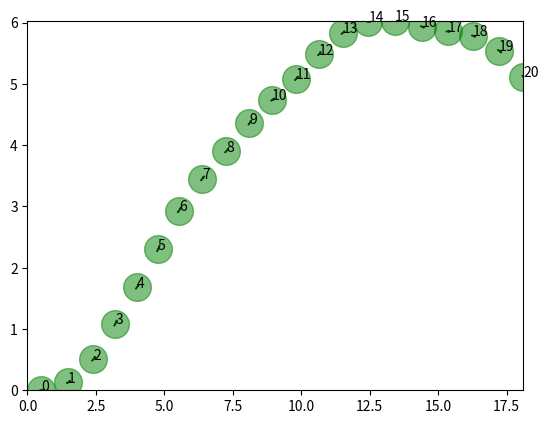
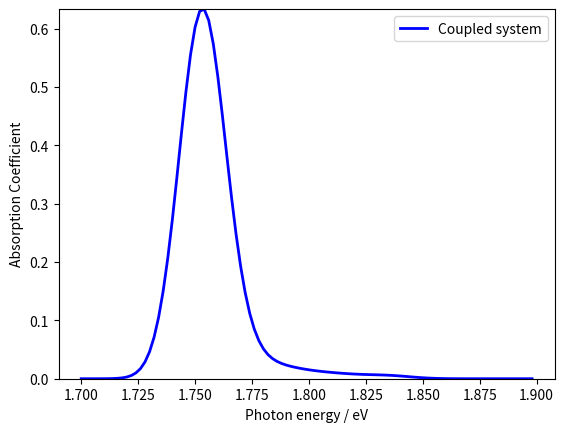
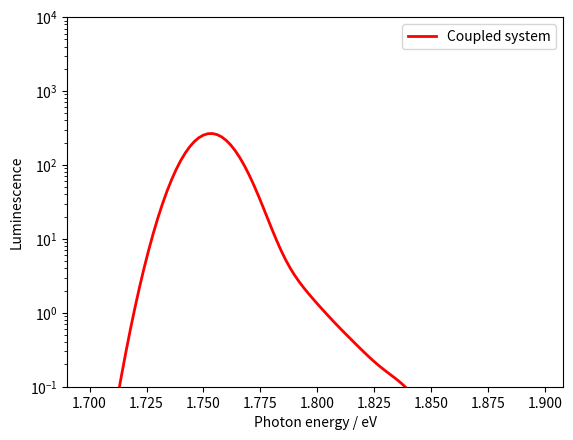

The matplotlib source for these figures, in order:
#!/usr/bin/env python

import numpy as np                              # include the built-in numerical methods library for Python
import matplotlib.pyplot as pl                  # include the built-in plotting library
import random as ran # import built-in random number library
from scipy.spatial.transform import Rotation as Rot

class Dipole:
    '''Theta and phi are spherical coordinates'''
    def __init__(self, x=0, y=0, z=0, E=0, theta=0, phi=0, dstrength=1):
        self.x=x
        self.y=y
        self.z=z
        self.E=E0
        self.theta=theta
        self.phi=phi
        self.dstrength=dstrength
        self.dir=np.array([np.sin(theta)*np.cos(phi), np.sin(theta)*np.sin(phi), np.cos(theta)])*dstrength
#    @classmethod
    def setE(cls, Eval):
        cls.E=Eval
#        print('in setE!', Eval)


def Sep(D1,D2):
    return np.sqrt((D1.x-D2.x)**2+(D1.y-D2.y)**2+(D1.z-D2.z)**2)

def SepVec(D1,D2):
    SepV=np.array([D1.x-D2.x, D1.y-D2.y, D1.z-D2.z])*(1/Sep(D1,D2))
    return SepV

'''Can be optimised''' 
'''No superexchange component'''
def Ham(DList):
    N=len(DList)
    H=np.zeros((N,N))
    for i in range (0,N):
        H[i,i]=DList[i].E
    for i in range (0,N):
        for j in range (0,i):
            R=Sep(DList[i],DList[j])
            RVec=SepVec(DList[i],DList[j])
            H[i,j]=np.dot(DList[i].dir,DList[j].dir)/(R**3)-(3*np.dot(DList[i].dir,RVec)*np.dot(DList[j].dir,RVec))/(R**3)
            H[j,i]=H[i,j]
    return H

'''Re-write'''
'''That's just a unit matrix'''
def Ham0(DList):
    N=len(DList)
    H=np.zeros((N,N))
    for i in range (0,N):
        H[i,i]=DList[i].E
    for i in range (0,N):
        for j in range (0,i):
            H[i,j]=0
            H[j,i]=0
    return H

def Gauss(x, x0,sig):
    return 1/(sig*np.sqrt(2*np.pi))*np.exp(-((x-x0)**2/(2*sig*sig)))

def Plot_Dipoles(DList):
#	"Function to plot the dipoles"
    xmin=0.
    xmax=0.
    ymin=0.
    ymax=0.
    N=len(DList)
    for i in range(0,N):
        dx=(DList[i].dstrength)*np.sin(DList[i].theta)*np.cos(DList[i].phi)
        dy=(DList[i].dstrength)*np.sin(DList[i].theta)*np.sin(DList[i].phi)
#        print('dx dy',dx,dy,DList[i].dstrength)
        if DList[i].E<0.95*E0:
            col='r'
        else:
            col='g'
        pl.plot(DList[i].x,DList[i].y,color=col,marker="o", alpha=0.5, markersize=20,ls='None')
        pl.arrow(DList[i].x-dx/2,DList[i].y-dy/2,dx,dy,width=.01)
        pl.text(DList[i].x,DList[i].y, '%d' % i)
#        print('arrow',i,'start finish',DList[i].x-dx/2,DList[i].y-dy/2,DList[i].x+dx/2,DList[i].y+dy/2)
        '''Do not need the 2 lines below?'''
        dx=DList[i].dstrength*np.sin(DList[i].theta)*np.cos(DList[i].phi)
        dy=DList[i].dstrength*np.sin(DList[i].theta)*np.cos(DList[i].phi)
        xmin=np.minimum(DList[i].x,xmin)
        xmax=np.maximum(DList[i].x,xmax)
        ymin=np.minimum(DList[i].y,ymin)
        ymax=np.maximum(DList[i].y,ymax)
#        print('limits',xmin, xmax, ymin, ymax)
        
#        pl.arrow()
    pl.xlim(xmin,xmax)
    pl.ylim(ymin,ymax)
#    pl.Axes.axes.set_aspect()
#	pl.title("dipoles"%(MO_num))
    pl.show()

def Plot_Absorption(tList,min,max,NE):
    dE=(max-min)/NE
    Eplot = []
    absplot = []
    N=len(tList)
    for iE in range (0, NE):
        E=Emin+iE*dE
        absn=0
        for s in range (0,N):
            absn+=E*np.dot(tdmList[s],tdmList[s])*Gauss(E,EList[s],Esig)
        Eplot.append(E)
        absplot.append(absn/N)
    pl.plot(Eplot,absplot,color='b',lw=2, label='Coupled system')
    pl.ylim(0,np.amax(absplot))
    pl.xlabel("Photon energy / eV")
    pl.ylabel("Absorption Coefficient")
    pl.legend()
    print("Modelled absorption for ", Nx,'sites and',Ntrap,' traps at angle',"{:6.2f}".format(Alpha*180/np.pi),'degrees')
    pl.show()
  
#    fig=pl.figure()
#    ax=fig.add_subplot(111,projection='3d')			# Initialise 3D plot

# main program
# Define parameters
E0=1.8                                # energy of exciton before disorder
D0=.1                                # coefficient of diple coupling strenth
kT=0.025                            # kT
Esig=0.01                           # broadening of transitions in spectra
Nx=20                            # number of monomers in chain
Alpha=np.pi/12                      # angle between long axes of consecutive monomers
Length=1                            # Length of a monomer
Ntrap=0
Emin=E0-0.1
Emax=E0+0.1
NE=100
#N=4                                 # number of dipoles in the system
loud=False                              # flag to determine how dipoles are chosen

#D1 = Dipole(1,0,0,E0,0,0,D0)
#print(D1.x, D1.y, D1.z)
#print(D1.dir)
#print(D1.E)

DipoleList = []
EdgeList = []
zaxis=np.array([0,0,1])
#for i in range (0,Nx):
#    DipoleList.append(Dipole(i,j,0,E0,np.arccos(2*ran.random()-1),2*np.pi*ran.random(),D0))
#        DipoleList.append(Dipole(i,j,0,E0,np.pi/2,2*np.pi*ran.random(),D0))
#       DipoleList.append(Dipole(i,j,0,E0,np.pi/2,0,D0))
N=len(DipoleList)
print('length of list =',N)
#v=DipoleList[0].dir

#initialise list of dipoles

v0=np.array([0,0,0])
v=np.array([1,0,0])
n=([0,0,1])
k=np.cross(v,n)
print('Vector before rotation', v,'n',n,'k',k)
#print (v[0],v[1],v[2])
vtheta=np.arccos(v[2])
vphi=np.arctan2(v[1],v[0])
EndPoint=v0+Length*v
MidPoint=v0+Length*v*0.5
#EdgeList.append(EndPoint)
EdgeList.append(EndPoint)
DipoleList.append(Dipole(MidPoint[0],MidPoint[1],MidPoint[2],E0,vtheta,vphi,D0))
# enter loop having set up vectors v, n, k
for i in range (0,Nx):
#    print('v.n',np.dot(v,n),'vxn',np.cross(v,n))
    r=Rot.from_rotvec(Alpha*k)
    v2=r.apply(v)
    n=r.apply(n)
#    print('Vector after lift', v2)
    Angle=ran.random()*np.pi*2
    RotVec=np.transpose(v)
    r=Rot.from_rotvec(Angle*RotVec)
    v=r.apply(v2)
    n=r.apply(n)
# now rotate the normal by a random angle in 0 to 2pi
    Angle=ran.random()*np.pi*2
    r=Rot.from_rotvec(Angle*v)
    n=r.apply(n)
#    print('v.n',np.dot(v,n))
    k=np.cross(v,n)
#    print('Vector after rotation', v,'|v|',np.linalg.norm(v),'n',n,'k',k,'|k|',np.linalg.norm(k))
    vtheta=np.arccos(v[2])
    vphi=np.arctan2(v[1],v[0])
    EndPoint=EdgeList[-1]+Length*v
    MidPoint=EdgeList[-1]+Length*v*0.5
    EdgeList.append(EndPoint)
    DipoleList.append(Dipole(MidPoint[0],MidPoint[1],MidPoint[2],E0,vtheta,vphi,D0))
#    print('point',EdgeList[-1],'vec',v,'length',np.linalg.norm(v))    
#    print('point',EndPoint,'v',v)
print('length of points list',len(EdgeList),'length of dipole list',len(DipoleList))
for i in range (0,Nx):
    v=EdgeList[i+1]-EdgeList[i]
    print(i,'point',EdgeList[i],'vec',v,'length',np.linalg.norm(v),'dipole', DipoleList[i].dir)    
#print(i,'point',EdgeList[-1],'vec',v,'length',np.linalg.norm(v),'dipole', DipoleList[-1].dir)    
#RotVec=k
#print('Rotation Vector', RotVec, 'Angle',Angle)
#r=Rot.from_rotvec(Angle*RotVec)
#v2=r.apply(v)
#print('Vector before rotation', v)
#print('Vector after lift', v2)
#Angle=ran.random()*np.pi*2
#RotVec=np.transpose(v)
#print('v',v,'Rotation Vector', RotVec, 'Angle',Angle)
#r=Rot.from_rotvec(Angle*RotVec)
#v2=r.apply(v2)
#print('Vector after rotation', v2)

print('dipole positions set')
N=len(DipoleList)
for i in range (0,len(DipoleList)):
    dip=DipoleList[i]
    print('no.',i,' pos. ',dip.x,dip.y,dip.z, 'dipole:',dip.dir)
Plot_Dipoles(DipoleList)

for i in range (0,N):
    for j in range (0,i):
        Dip1=DipoleList[i]
        Dip2=DipoleList[j]
        R=Sep(DipoleList[i],DipoleList[j])
#        print(i,Dip1.x,Dip1.y,Dip1.z,'|',j,Dip2.x,Dip2.y,Dip2.z,'|',SepVec(Dip1,Dip2))
#        print('separation of elements',i,' and ',j,' is ',"{:6.3f}".format(R))



# set up site positions and dipoles (and energies?)
H=Ham(DipoleList)
#print('Ham set up:\n',H)            
print('Coupled Ham set up:\n')            

tdmList = []
EList =[]
tdm=np.array([0, 0, 0])
evals,evecs=np.linalg.eigh(H)
for s in range(0,N):
    if (loud):
        print('State energy',evals[s], evecs[s])
    tdm=(0,0,0)
    for i in range (0,N):
        tdm=tdm+DipoleList[i].dir*evecs[i,s]
#    print('State tdm:',tdm)
    tdmList.append(tdm)
    EList.append(evals[s])
    
for s in range (0,N):
    tdm=tdmList[s]
    tdm2=np.dot(tdmList[s],tdmList[s])
    if (loud):
        print('State ',s,'Energy', EList[s],tdm,'mag',"{:6.4f}".format(tdm2))
    

# set up graphs to plot

# plot absorption coefficient spectrum
Plot_Absorption(tdmList,Emin,Emax,NE)
# Set up and plot luminescnce
dE=(Emax-Emin)/NE
Eplot = []
lumplot = []
for iE in range (0, NE):
    E=Emin+iE*dE
    lum=0
    for s in range (0,N):
        lum+=E**3*np.exp(-(EList[s]-E0)/kT)*np.dot(tdmList[s],tdmList[s])*Gauss(E,EList[s],Esig)
    Eplot.append(E)
    lumplot.append(lum)
pl.plot(Eplot,lumplot,color='r',lw=2, label='Coupled system')
pl.ylim(0,np.amax(lumplot))
pl.yscale('log')
pl.ylim(0.1,10000)
pl.xlabel("Photon energy / eV")
pl.ylabel("Luminescence")
pl.legend()
#pl.title("Modelled luminescence for ",%Nx,'sites with alpha',%Alpha)
print("Modelled luminescence for ", Nx,'sites and',Ntrap,' traps at angle',"{:6.2f}".format(Alpha*180/np.pi),'degrees')
pl.show()

#Ham=ring_H(N,E0,t)					# Call function to construct an N-length chain

#evals,evecs=np.linalg.eigh(Ham)		# Solve H\psi = E\psi

#xs=np.arange(0,N)					# Get x and y positions for orbitals (y set to zero)
#ys=np.zeros(N)

#xc,yc= Polygon(N,1,0,0)
#for MO_num in range(0,N):
   
#    Plot_orbitals(evecs,N,xc,yc,MO_num)	# Plot orbitals of the chains
#    print ("Chain eigenvalue: ",MO_num, evals[MO_num])
